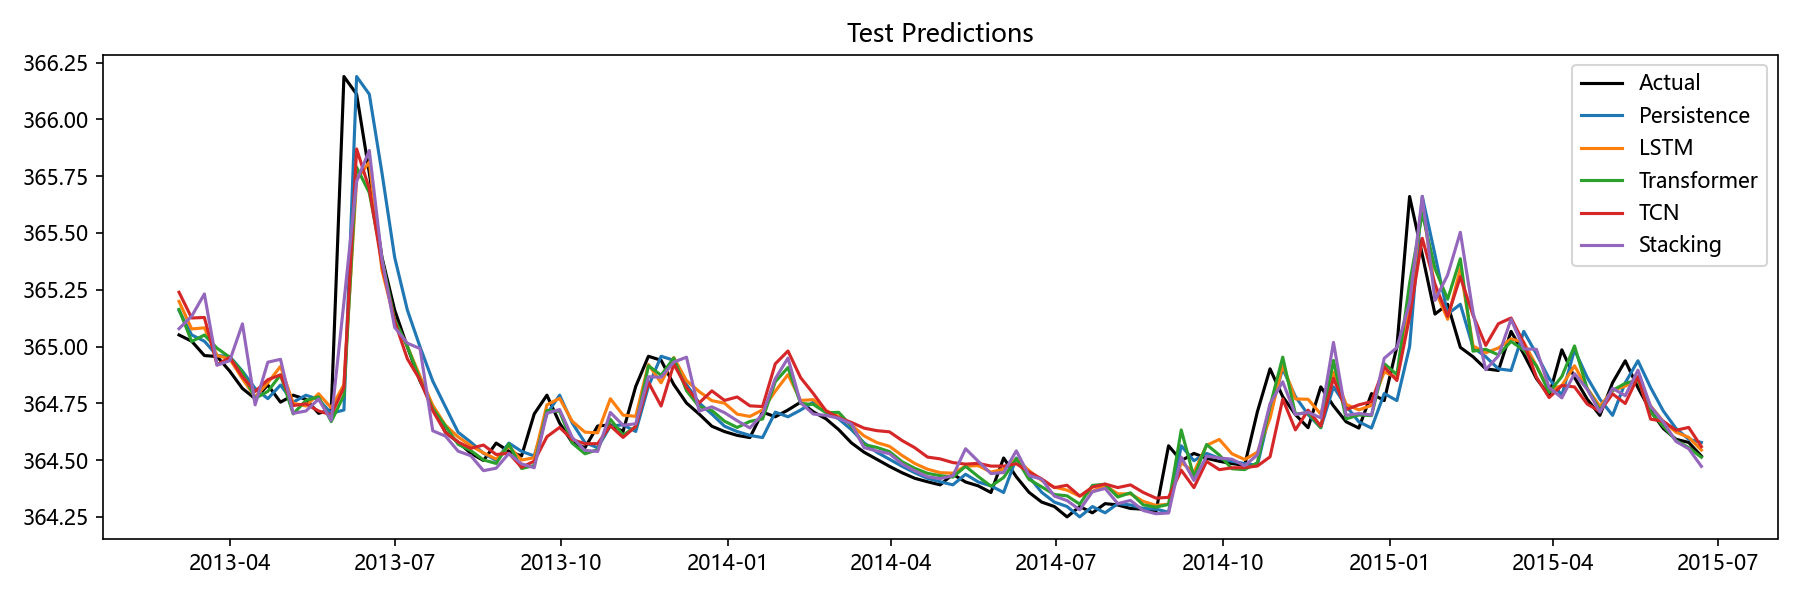

Values plotted in this chart, from the file beside it:
Date, Actual, Persistence, LSTM, Transformer, TCN, Stacking, Aquifer
2013-03-04, 365.1, 365.2, 365.2, 365.2, 365.2, 365.1, 岩溶水2
2013-03-11, 365, 365.1, 365.1, 365, 365.1, 365.1, 岩溶水2
2013-03-18, 365, 365, 365.1, 365.1, 365.1, 365.2, 岩溶水2
2013-03-25, 365, 365, 365, 365, 364.9, 364.9, 岩溶水2
2013-04-01, 364.9, 365, 364.9, 365, 365, 364.9, 岩溶水2
2013-04-08, 364.8, 364.9, 364.9, 364.9, 364.9, 365.1, 岩溶水2
2013-04-15, 364.8, 364.8, 364.8, 364.8, 364.8, 364.7, 岩溶水2
2013-04-22, 364.8, 364.8, 364.8, 364.8, 364.9, 364.9, 岩溶水2
2013-04-29, 364.8, 364.8, 364.9, 364.9, 364.9, 364.9, 岩溶水2
2013-05-06, 364.8, 364.8, 364.8, 364.7, 364.7, 364.7, 岩溶水2
2013-05-13, 364.8, 364.8, 364.7, 364.8, 364.7, 364.7, 岩溶水2
2013-05-20, 364.7, 364.8, 364.8, 364.8, 364.7, 364.8, 岩溶水2
2013-05-27, 364.7, 364.7, 364.7, 364.7, 364.7, 364.7, 岩溶水2
2013-06-03, 366.2, 364.7, 364.8, 364.8, 364.8, 365.2, 岩溶水2
2013-06-10, 366.1, 366.2, 365.7, 365.8, 365.9, 365.7, 岩溶水2
2013-06-17, 365.8, 366.1, 365.8, 365.7, 365.7, 365.9, 岩溶水2
2013-06-24, 365.4, 365.8, 365.3, 365.4, 365.4, 365.4, 岩溶水2
2013-07-01, 365.2, 365.4, 365.1, 365.1, 365.1, 365.1, 岩溶水2
2013-07-08, 365, 365.2, 365, 365, 364.9, 365, 岩溶水2
2013-07-15, 364.8, 365, 364.9, 364.9, 364.9, 365, 岩溶水2
2013-07-22, 364.7, 364.8, 364.7, 364.7, 364.7, 364.6, 岩溶水2
2013-07-29, 364.6, 364.7, 364.7, 364.7, 364.6, 364.6, 岩溶水2
2013-08-05, 364.6, 364.6, 364.6, 364.6, 364.6, 364.5, 岩溶水2
2013-08-12, 364.5, 364.6, 364.6, 364.5, 364.6, 364.5, 岩溶水2
2013-08-19, 364.5, 364.5, 364.5, 364.5, 364.6, 364.5, 岩溶水2
2013-08-26, 364.6, 364.5, 364.5, 364.5, 364.5, 364.5, 岩溶水2
2013-09-02, 364.5, 364.6, 364.6, 364.6, 364.5, 364.5, 岩溶水2
2013-09-09, 364.5, 364.5, 364.5, 364.5, 364.5, 364.5, 岩溶水2
2013-09-16, 364.7, 364.5, 364.5, 364.5, 364.5, 364.5, 岩溶水2
2013-09-23, 364.8, 364.7, 364.7, 364.7, 364.6, 364.7, 岩溶水2
2013-09-30, 364.7, 364.8, 364.8, 364.7, 364.6, 364.7, 岩溶水2
2013-10-07, 364.6, 364.7, 364.7, 364.6, 364.6, 364.6, 岩溶水2
2013-10-14, 364.6, 364.6, 364.6, 364.5, 364.6, 364.5, 岩溶水2
2013-10-21, 364.7, 364.6, 364.6, 364.5, 364.6, 364.5, 岩溶水2
2013-10-28, 364.7, 364.7, 364.8, 364.7, 364.7, 364.7, 岩溶水2
2013-11-04, 364.6, 364.7, 364.7, 364.6, 364.6, 364.7, 岩溶水2
2013-11-11, 364.8, 364.6, 364.7, 364.6, 364.6, 364.7, 岩溶水2
2013-11-18, 365, 364.8, 364.9, 364.9, 364.8, 364.9, 岩溶水2
2013-11-25, 364.9, 365, 364.8, 364.9, 364.7, 364.9, 岩溶水2
2013-12-02, 364.8, 364.9, 365, 364.9, 364.9, 364.9, 岩溶水2
2013-12-09, 364.8, 364.8, 364.9, 364.8, 364.8, 365, 岩溶水2
2013-12-16, 364.7, 364.8, 364.8, 364.7, 364.8, 364.7, 岩溶水2
2013-12-23, 364.6, 364.7, 364.8, 364.7, 364.8, 364.7, 岩溶水2
2013-12-30, 364.6, 364.6, 364.8, 364.7, 364.8, 364.7, 岩溶水2
2014-01-06, 364.6, 364.6, 364.7, 364.6, 364.8, 364.7, 岩溶水2
2014-01-13, 364.6, 364.6, 364.7, 364.7, 364.7, 364.6, 岩溶水2
2014-01-20, 364.7, 364.6, 364.7, 364.7, 364.7, 364.7, 岩溶水2
2014-01-27, 364.7, 364.7, 364.8, 364.8, 364.9, 364.9, 岩溶水2
2014-02-03, 364.7, 364.7, 364.9, 364.9, 365, 364.9, 岩溶水2
2014-02-10, 364.8, 364.7, 364.8, 364.7, 364.9, 364.8, 岩溶水2
2014-02-17, 364.7, 364.8, 364.8, 364.7, 364.8, 364.7, 岩溶水2
2014-02-24, 364.7, 364.7, 364.7, 364.7, 364.7, 364.7, 岩溶水2
2014-03-03, 364.6, 364.7, 364.7, 364.7, 364.7, 364.7, 岩溶水2
2014-03-10, 364.6, 364.6, 364.7, 364.6, 364.7, 364.7, 岩溶水2
2014-03-17, 364.5, 364.6, 364.6, 364.6, 364.6, 364.6, 岩溶水2
2014-03-24, 364.5, 364.5, 364.6, 364.6, 364.6, 364.5, 岩溶水2
2014-03-31, 364.5, 364.5, 364.6, 364.5, 364.6, 364.5, 岩溶水2
2014-04-07, 364.4, 364.5, 364.5, 364.5, 364.6, 364.5, 岩溶水2
2014-04-14, 364.4, 364.4, 364.5, 364.5, 364.6, 364.5, 岩溶水2
2014-04-21, 364.4, 364.4, 364.5, 364.4, 364.5, 364.4, 岩溶水2
... 61 more rows
